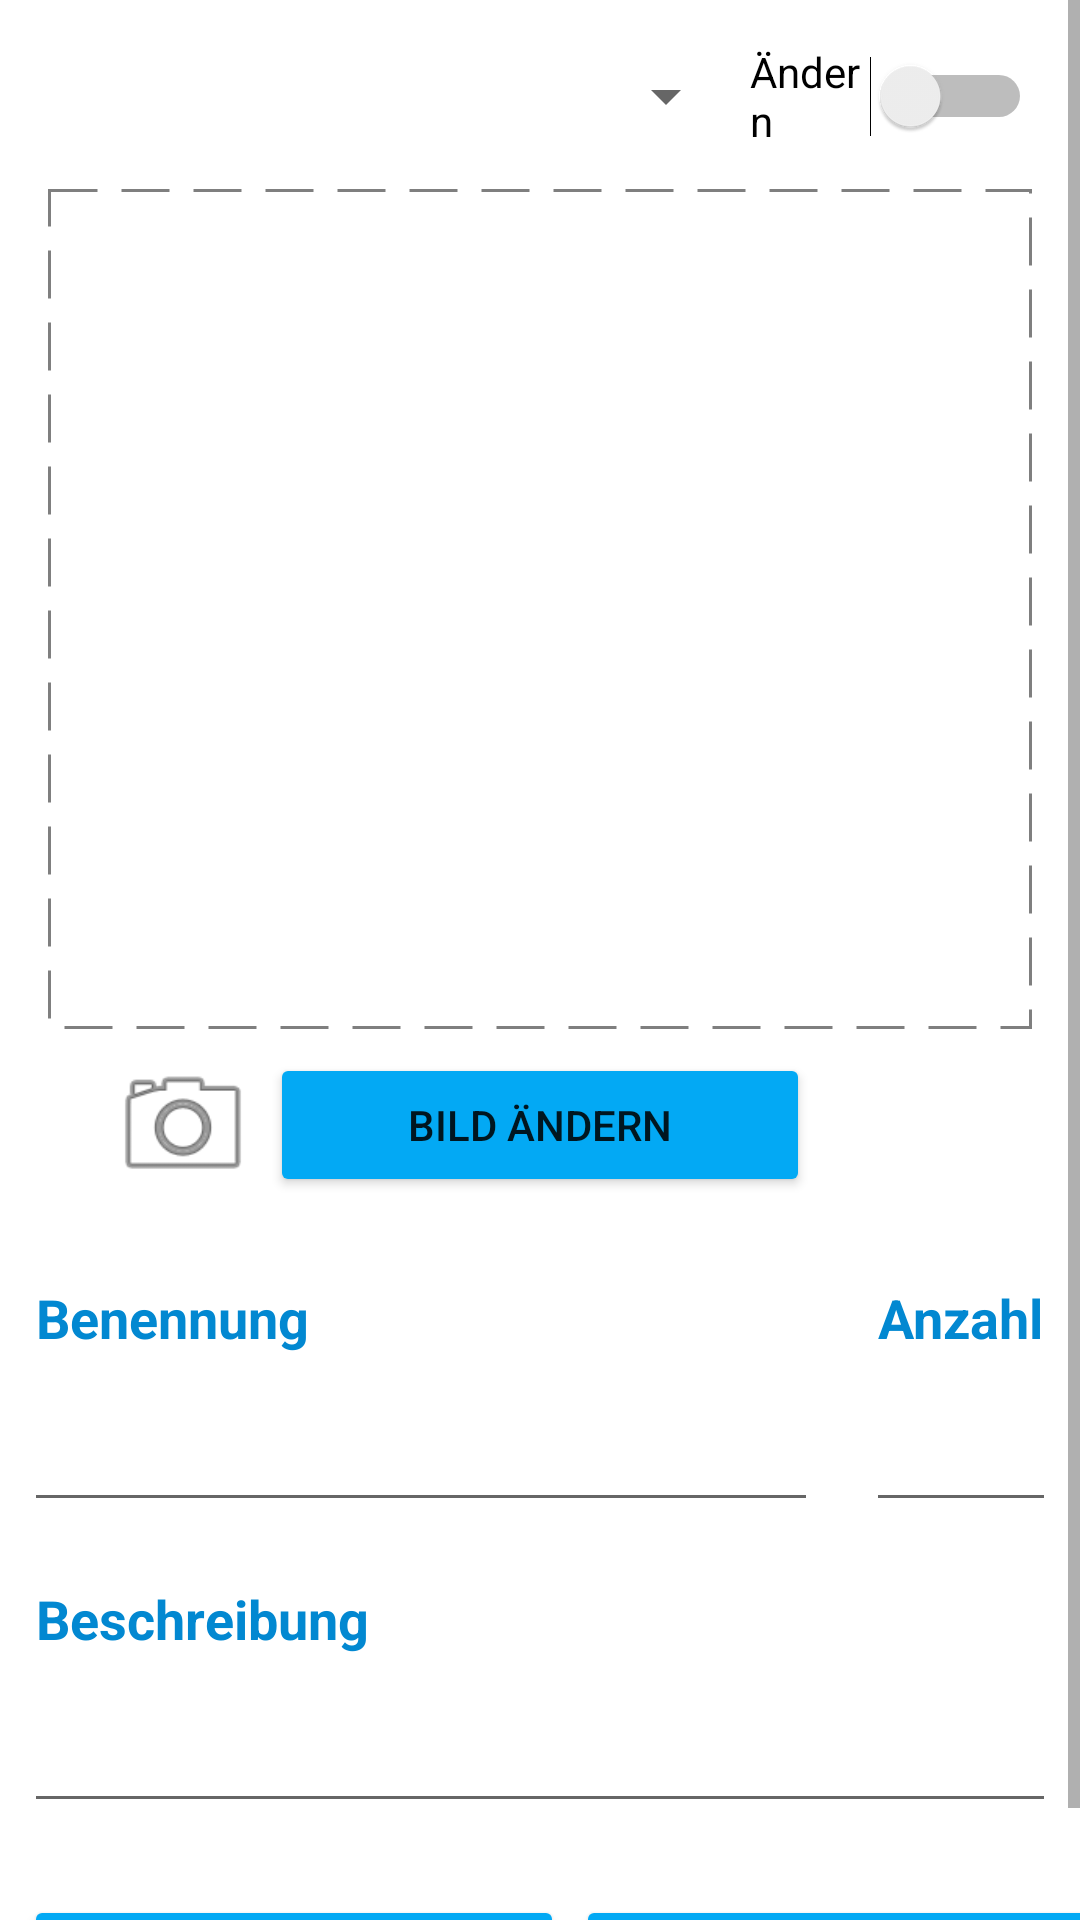

Write the Android layout XML for this screen, with the resource values it uses.
<!-- AndroidManifest.xml: application theme Theme.StorageBoxManager -->
<!-- res/layout/activity_mod_item.xml -->
<?xml version="1.0" encoding="utf-8"?>
<ScrollView xmlns:android="http://schemas.android.com/apk/res/android"
            xmlns:app="http://schemas.android.com/apk/res-auto"
            xmlns:tools="http://schemas.android.com/tools"
            android:layout_width="match_parent"
            android:layout_height="match_parent"
            tools:context=".ui.ActivityModItem">

    <androidx.constraintlayout.widget.ConstraintLayout
            android:layout_width="match_parent"
            android:layout_height="match_parent"
            tools:context=".ui.ActivityModItem">

        <Spinner
                android:id="@+id/idSPmodItem"
                android:layout_width="0dp"
                android:layout_height="wrap_content"
                android:gravity="start"
                android:layout_alignParentStart="true"
                android:paddingEnd="24dp"
                android:spinnerMode="dropdown"
                android:dropDownWidth="match_parent"
                app:layout_constraintBottom_toBottomOf="@+id/imageView3"
                app:layout_constraintStart_toEndOf="@+id/imageView3"
                app:layout_constraintTop_toTopOf="@+id/imageView3" android:layout_marginStart="4dp"
                app:layout_constraintEnd_toStartOf="@+id/idSwitchItem" android:layout_marginEnd="4dp"/>
        <TextView
                android:text="Anzahl"
                android:layout_width="wrap_content"
                android:layout_height="wrap_content"
                android:id="@+id/TVanzahlMod"
                android:padding="4dp"
                android:textColor="@color/light_blue_700"
                android:textSize="18sp"
                android:textStyle="bold"
                app:layout_constraintEnd_toEndOf="parent"
                app:layout_constraintTop_toTopOf="@+id/textView2" android:layout_marginEnd="8dp"/>
        <EditText
                android:layout_width="0dp"
                android:layout_height="wrap_content"
                android:inputType="numberSigned"
                android:ems="10"
                android:gravity="center"
                android:id="@+id/idETnumberMod"
                app:layout_constraintBottom_toBottomOf="@+id/idETbenennung"
                app:layout_constraintEnd_toEndOf="@+id/TVanzahlMod"
                app:layout_constraintStart_toStartOf="@+id/TVanzahlMod"/>
        <ImageView
                android:id="@+id/imageView3"
                android:layout_width="32dp"
                android:layout_height="32dp" app:srcCompat="@drawable/ic_menu_archive"
                app:layout_constraintStart_toStartOf="parent"
                android:layout_marginStart="24dp" app:layout_constraintTop_toTopOf="parent"
                android:layout_marginTop="16dp"/>

        <Switch
                android:id="@+id/idSwitchItem"
                android:text="Ändern"
                android:layout_width="94dp"
                android:layout_height="43dp"
                app:layout_constraintTop_toTopOf="@+id/imageView3"
                app:layout_constraintBottom_toBottomOf="@+id/imageView3" app:layout_constraintEnd_toEndOf="parent"
                android:layout_marginEnd="16dp" android:minHeight="48dp"
                android:checked="false" tools:ignore="UseSwitchCompatOrMaterialXml"/>
        <ImageView
                android:id="@+id/iVmodItem"
                android:layout_width="0dp"
                android:layout_height="280dp"
                app:layout_constraintStart_toStartOf="parent"
                app:layout_constraintEnd_toEndOf="parent"
                android:background="@drawable/image_border"
                android:layout_marginStart="16dp"
                android:layout_marginEnd="16dp"
                android:layout_marginBottom="8dp" app:layout_constraintBottom_toTopOf="@+id/imageView2"
                app:layout_constraintTop_toBottomOf="@+id/imageView3" android:layout_marginTop="16dp"/>

        <ImageView
                android:layout_width="50dp"
                android:layout_height="50dp"
                app:srcCompat="@android:drawable/ic_menu_camera"
                android:id="@+id/imageView2"
                app:layout_constraintBottom_toBottomOf="@+id/idBTNBildaendern"
                app:layout_constraintEnd_toStartOf="@+id/idBTNBildaendern"
                android:layout_marginEnd="4dp" app:layout_constraintTop_toTopOf="@+id/idBTNBildaendern"/>
        <Button
                android:id="@+id/idBTNBildaendern"
                android:text="Bild ändern"
                android:layout_width="180dp"
                android:layout_height="48dp"
                android:onClick="onBtnCameraClickMod"
                app:layout_constraintEnd_toEndOf="parent" app:layout_constraintStart_toStartOf="parent"
                app:layout_constraintTop_toBottomOf="@+id/iVmodItem" android:layout_marginTop="8dp"
                app:backgroundTint="@color/light_blue_500"/>
        <TextView
                android:text="Benennung"
                android:layout_width="wrap_content"
                android:layout_height="wrap_content"
                android:id="@+id/textView2"
                android:padding="4dp"
                android:textColor="@color/light_blue_700"
                android:textSize="18sp"
                android:textStyle="bold"
                app:layout_constraintTop_toBottomOf="@+id/idBTNBildaendern"
                app:layout_constraintStart_toStartOf="parent"
                android:layout_marginStart="8dp"
                android:layout_marginTop="24dp"/>
        <EditText
                android:id="@+id/idETbenennung"
                android:layout_width="0dp"
                android:layout_height="wrap_content"
                android:inputType="textLongMessage|textMultiLine"
                android:ems="10"
                app:layout_constraintTop_toBottomOf="@+id/textView2" app:layout_constraintStart_toStartOf="parent"
                android:layout_marginTop="4dp"
                android:layout_marginStart="8dp" android:minHeight="48dp"
                app:layout_constraintEnd_toStartOf="@+id/idETnumberMod" android:layout_marginEnd="16dp"/>
        <TextView
                android:text="Beschreibung"
                android:layout_width="wrap_content"
                android:layout_height="wrap_content"
                android:id="@+id/textView3"
                android:padding="4dp"
                android:textColor="@color/light_blue_700"
                android:textSize="18sp"
                android:textStyle="bold"
                app:layout_constraintTop_toBottomOf="@+id/idETbenennung"
                app:layout_constraintStart_toStartOf="@+id/textView2" android:layout_marginTop="16dp"/>
        <EditText
                android:id="@+id/idETbeschreibung"
                android:layout_width="0dp"
                android:layout_height="wrap_content"
                android:inputType="textLongMessage|textMultiLine"
                android:ems="10"
                app:layout_constraintTop_toBottomOf="@+id/textView3" app:layout_constraintStart_toStartOf="parent"
                app:layout_constraintEnd_toEndOf="parent" android:layout_marginStart="8dp"
                android:layout_marginEnd="8dp" android:layout_marginTop="4dp" android:minHeight="48dp"/>
        <Button
                android:text="@string/btn_zurueck"
                android:layout_width="180dp"
                android:layout_height="48dp" android:id="@+id/idbtnAbbrechen"
                app:backgroundTint="@color/light_blue_500"
                app:layout_constraintEnd_toStartOf="@+id/idtbnAendern"
                android:layout_marginEnd="8dp" app:layout_constraintStart_toStartOf="parent"
                android:layout_marginStart="8dp"
                android:onClick="onBtnZurueckClick" app:layout_constraintBottom_toBottomOf="parent"/>
        <Button
                android:text="@string/btn_inhalt_aendern"
                android:layout_width="180dp"
                android:layout_height="48dp" android:id="@+id/idtbnAendern"
                app:backgroundTint="@color/light_blue_500"
                app:layout_constraintTop_toBottomOf="@+id/idETbeschreibung" android:layout_marginTop="24dp"
                android:layout_marginStart="4dp"
                app:layout_constraintStart_toEndOf="@+id/idbtnAbbrechen"
                android:onClick="onBtnAendernClick"/>

    </androidx.constraintlayout.widget.ConstraintLayout>

</ScrollView>
<!-- resources referenced by this layout -->
<resources>
  <color name="light_blue_500">#03a9f4</color>
  <color name="light_blue_700">#FF0288d1</color>
  <!-- drawable image_border (drawable) -->
  <?xml version="1.0" encoding="utf-8"?>
  <shape
      xmlns:android="http://schemas.android.com/apk/res/android"
      android:layout_height="match_parent"
      android:layout_width="match_parent">
      <solid
              android:color="@color/white" />
      <stroke
          android:width="1dp"
          android:color="#80000000"
          android:dashWidth="16dp"
          android:dashGap="8dp"/>
  </shape>
  <string name="btn_inhalt_aendern">Inhalt ändern</string>
  <string name="btn_zurueck">Zurück</string>
  <style name="Theme.StorageBoxManager" parent="Theme.MaterialComponents.DayNight.DarkActionBar">
          
          <item name="colorPrimary">@color/light_blue_700</item>
          <item name="colorPrimaryVariant">@color/light_blue_700</item>
          <item name="colorOnPrimary">@color/black</item>
          
          <item name="colorSecondary">@color/light_blue_500</item>
          <item name="colorSecondaryVariant">@color/teal_700</item>
          <item name="colorOnSecondary">@color/black</item>
          
          <item name="android:statusBarColor" tools:targetApi="l">?attr/colorPrimaryVariant</item>
          
      </style>
  <color name="white">#FFFFFFFF</color>
  <color name="black">#FF000000</color>
  <color name="teal_700">#FF018786</color>
</resources>
